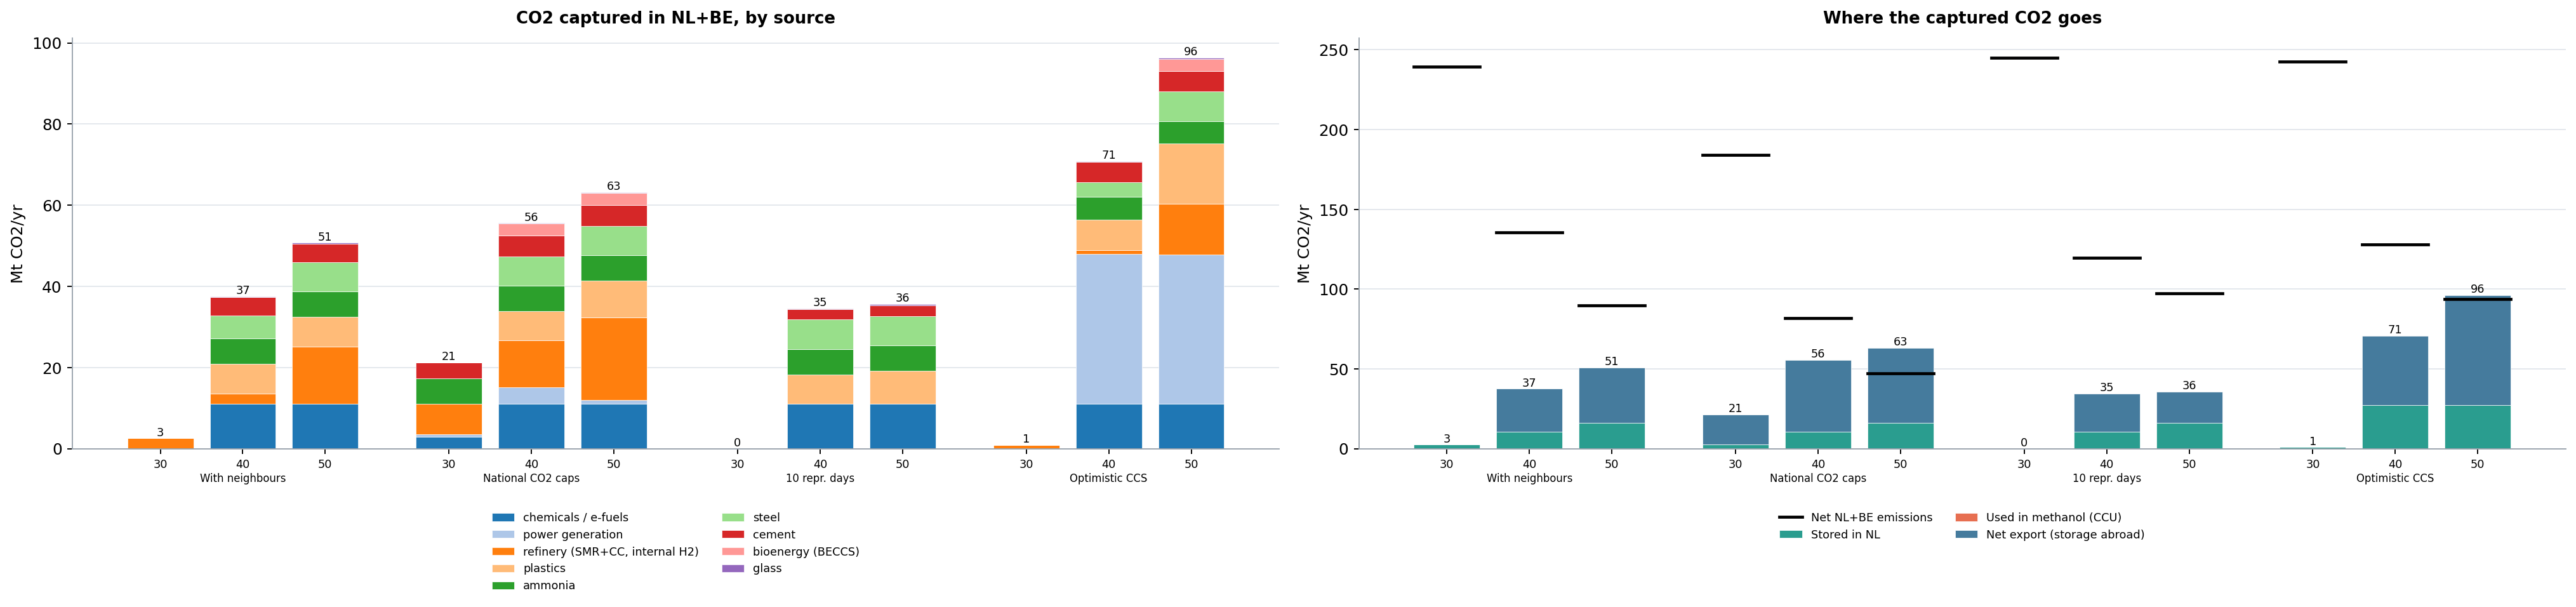

The file beside this chart, header and first rows:
run, year, kind, item, mt
MR, 2030, captured, refinery (SMR+CC, internal H2), 2.552
MR, 2030, destination, stored_NL, 2.5
MR, 2030, destination, CCU_methanol, 0.0
MR, 2030, destination, net_export, 0.05215
MR, 2030, emissions, net_emissions, 239.3
MR, 2040, captured, ammonia, 6.265
MR, 2040, captured, cement, 4.511
MR, 2040, captured, chemicals / e-fuels, 11.06
MR, 2040, captured, glass, 0.1469
MR, 2040, captured, plastics, 7.281
MR, 2040, captured, refinery (SMR+CC, internal H2), 2.552
MR, 2040, captured, steel, 5.682
MR, 2040, destination, stored_NL, 10.5
MR, 2040, destination, CCU_methanol, 0.0
MR, 2040, destination, net_export, 27
MR, 2040, emissions, net_emissions, 135.6
MR, 2050, captured, ammonia, 6.265
MR, 2050, captured, cement, 4.511
MR, 2050, captured, chemicals / e-fuels, 11.06
MR, 2050, captured, glass, 0.2412
MR, 2050, captured, plastics, 7.281
MR, 2050, captured, refinery (SMR+CC, internal H2), 14.14
MR, 2050, captured, steel, 7.235
MR, 2050, destination, stored_NL, 16
MR, 2050, destination, CCU_methanol, 0.0
MR, 2050, destination, net_export, 34.73
MR, 2050, emissions, net_emissions, 89.74
NATCAP, 2030, captured, ammonia, 6.265
NATCAP, 2030, captured, cement, 3.91
NATCAP, 2030, captured, chemicals / e-fuels, 2.836
NATCAP, 2030, captured, power generation, 0.6174
NATCAP, 2030, captured, refinery (SMR+CC, internal H2), 7.639
NATCAP, 2030, destination, stored_NL, 2.5
NATCAP, 2030, destination, CCU_methanol, 0.0
NATCAP, 2030, destination, net_export, 18.77
NATCAP, 2030, emissions, net_emissions, 184.2
NATCAP, 2040, captured, ammonia, 6.265
NATCAP, 2040, captured, bioenergy (BECCS), 2.994
NATCAP, 2040, captured, cement, 5.035
NATCAP, 2040, captured, chemicals / e-fuels, 11.06
NATCAP, 2040, captured, glass, 0.1408
NATCAP, 2040, captured, plastics, 7.281
NATCAP, 2040, captured, power generation, 4.128
NATCAP, 2040, captured, refinery (SMR+CC, internal H2), 11.44
NATCAP, 2040, captured, steel, 7.235
NATCAP, 2040, destination, stored_NL, 10.5
NATCAP, 2040, destination, CCU_methanol, 0.0
NATCAP, 2040, destination, net_export, 45.08
NATCAP, 2040, emissions, net_emissions, 81.84
NATCAP, 2050, captured, ammonia, 6.265
NATCAP, 2050, captured, bioenergy (BECCS), 2.994
NATCAP, 2050, captured, cement, 5.035
NATCAP, 2050, captured, chemicals / e-fuels, 11.06
NATCAP, 2050, captured, glass, 0.1841
NATCAP, 2050, captured, plastics, 9.124
NATCAP, 2050, captured, power generation, 0.9113
NATCAP, 2050, captured, refinery (SMR+CC, internal H2), 20.33
NATCAP, 2050, captured, steel, 7.235
NATCAP, 2050, destination, stored_NL, 16
NATCAP, 2050, destination, CCU_methanol, 0.0
... 56 more rows
